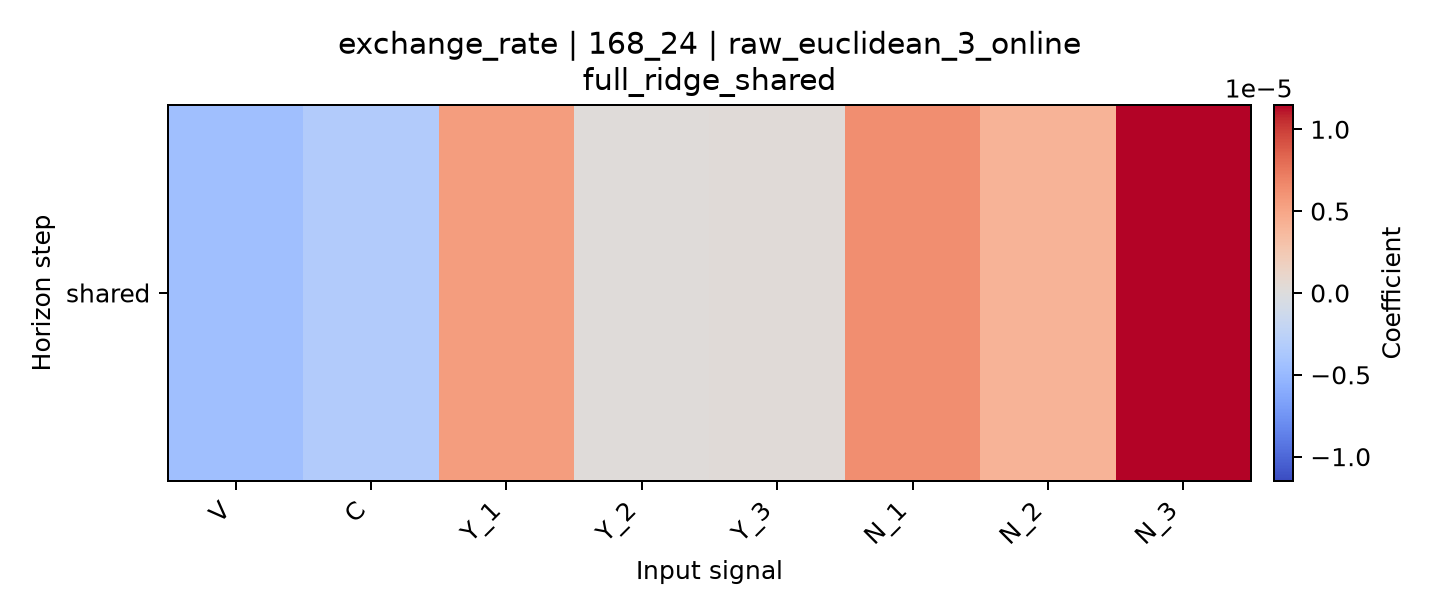

The table this chart was drawn from, first rows:
horizon, V, C, Y_1, Y_2, Y_3, N_1, N_2, N_3
shared, -4.4716565358437595e-06, -3.247164730474094e-06, 5.508038108198305e-06, 2.061504717624522e-07, 2.7524077157106555e-07, 6.317138492826228e-06, 4.102008001713267e-06, 1.1480843646712116e-05
